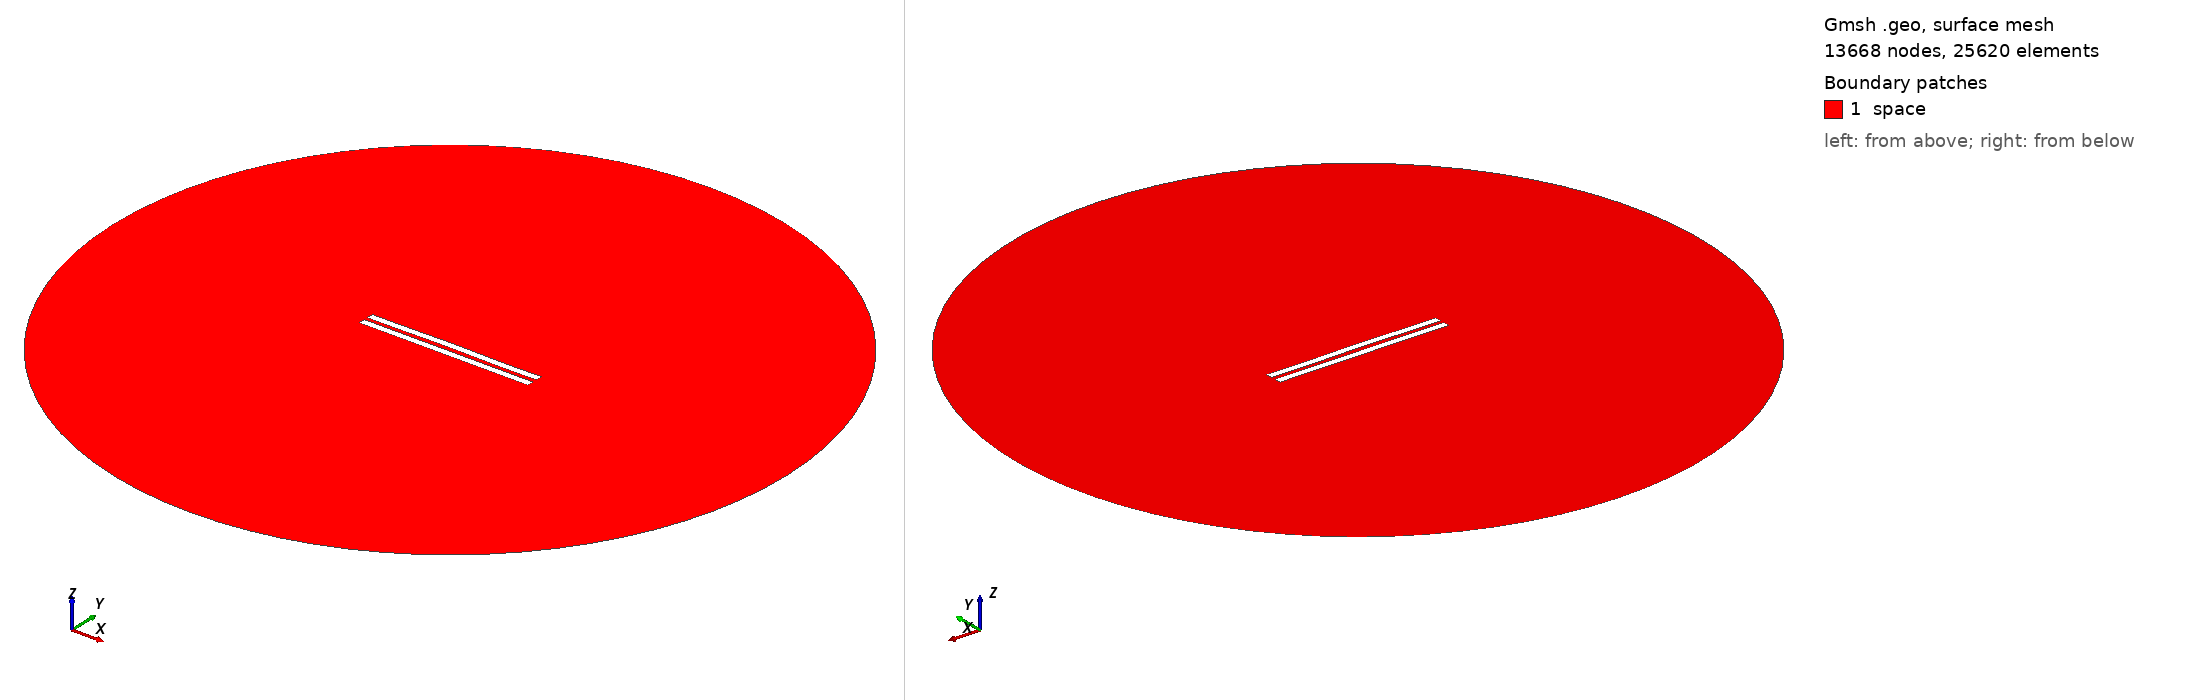

Gmsh geometry script, surface-meshed: 13668 nodes, 25620 surface elements. Boundary patches (legend numbers): 1 space. Left view from above one corner, right view from below the opposite corner. Legend entries are the model's physical surfaces. The drawing asked Gmsh for element sizes between 1% and 20% of the model's largest extent; the script's own settings can give other sizes.

=== 3117.geo (drawn) ===
//---------------------------------------
// Geometry kernel
//---------------------------------------

SetFactory("OpenCASCADE");



//---------------------------------------
// Parameters of the geometry
//---------------------------------------

// Overetch of the upper plate
overetch = 0.0;

// Distance between the plates
distance = 2.5;

// Discretization over the x axis (for the deformation)
nx = 50; 

// Length of the plate
L = 100 - overetch; 

// Number of modes
n = 4; 

// 1st mode coefficient
coeff(1) = 0.15;
beta(1) = 0.596864 * 3.1415926535 / L;

// 2nd mode coefficient
coeff(2) = 0.15;
beta(2) = 1.49418 * 3.1415926535 / L;

// 3rd mode coefficient
coeff(3) = 0.07499999999999998;
beta(3) = 2.50025 * 3.1415926535 / L;

// 4th mode coefficient
coeff(4) = -0.075;
beta(4) = 3.49999 * 3.1415926535 / L;



//---------------------------------------
// Upper plate (deformed rectangle)
//---------------------------------------

// Coordiantes of the upper plate
xmin = -50;
xmax = 50 - overetch;

// Height of the upper plate
yheight = 4 - 2 * overetch;

// Indexes of the points
UpperID[] = {};
LowerID[] = {};
LeftID[] = {};
RightID[] = {};

// Point index
p = 1;

// Horizontal edges
For i In {1:nx}
    x = xmin + (i-1)*(xmax - xmin)/(nx-1);

    y_bottom = distance / 2 + overetch;
    For j In {1:n}
        C = (Cosh(beta(j)*L) + Cos(beta(j)*L)) / (Sinh(beta(j)*L) + Sin(beta(j)*L));
        y_bottom  = y_bottom + coeff(j) * (Cosh(beta(j)*(x+50)) - Cos(beta(j)*(x+50)) - C * (Sinh(beta(j)*(x+50)) - Sin(beta(j)*(x+50))));
    EndFor

    y_top = y_bottom + yheight;

    Point(p) = {x, y_top, 0, 1.0};
    UpperID[i] = p;
    p = p + 1;

    Point(p) = {x, y_bottom, 0, 1.0};
    LowerID[i] = p;
    p = p + 1;
EndFor

// Create point lists
UpperPts[] = {}; LowerPts[] = {};
For i In {1:nx}
  UpperPts[] += {UpperID[i]};
  LowerPts[] += {LowerID[i]};
EndFor

// Build splines
Spline(1) = {UpperPts[]};
Spline(2) = {LowerPts[]};
Line(3) = {LowerPts[nx-1], UpperPts[nx-1]};
Line(4) = {LowerPts[0], UpperPts[0]};

// Build the plane surface
Curve Loop(1) = {2, 3, -1, -4};
Plane Surface(1) = {1};



//---------------------------------------
// Lower plate (rectangle)
//---------------------------------------

// Vertices
Point(1001) = {-50, -1, 0, 1.0};
Point(1002) = { 50, -1, 0, 1.0};
Point(1003) = { 50,  -5, 0, 1.0};
Point(1004) = {-50,  -5, 0, 1.0};

// Edges
Line(5) = {1001, 1002};
Line(6) = {1002, 1003};
Line(7) = {1003, 1004};
Line(8) = {1004, 1001};

// Plane surface
Line Loop(2) = {5, 6, 7, 8};
Plane Surface(2) = {2}; 



//---------------------------------------
// Outer (fictious) boundary
//---------------------------------------

// Points
Point(1005) = {0, 0, 0};       // Center
Point(1006) = {200, 0, 0};     // Start point
Point(1007) = {0, 200, 0};     // 90 degrees
Point(1008) = {-200, 0, 0};    // 180 degrees
Point(1009) = {0, -200, 0};    // 270 degrees

// Circle arcs (each needs start, center, end)
Circle(9) = {1006, 1005, 1007};
Circle(10) = {1007, 1005, 1008};
Circle(11) = {1008, 1005, 1009};
Circle(12) = {1009, 1005, 1006};

// Plane surface for the entire domain
Curve Loop(3) = {9, 10, 11, 12};
Surface(3) = {3};

// Subtract the plates from the whole domain to obtain the actual domain where we want to solve the equations
BooleanDifference{ Surface{3}; Delete; }{ Surface{1}; Surface{2}; Delete; }




//---------------------------------------
// Transfinite Lines/Curves
//---------------------------------------

// Set the number of points on the boundaries
r = 7;

// Plates
Transfinite Curve {1, 2} = 50*r Using Progression 1;
Transfinite Curve {3, 4} = 2*r Using Progression 1;
Transfinite Line {5, 7} = 50*r Using Progression 1;
Transfinite Line {6, 8} = 2*r Using Progression 1;

// Outer boundary
Transfinite Line {9, 10, 11, 12} = 20 Using Progression 1;



//---------------------------------------
// Physical groups
//---------------------------------------                

// Physical curves (boundaries)
Physical Line("force_segment", 10) = {2};
Physical Line("upper_plate", 11) = {1, 3, 4};
Physical Line("lower_plate", 12) = {5, 6, 7, 8};
Physical Line("boundary", 20) = {9, 10, 11, 12};

// Physical Surfaces
Physical Surface("space", 30) = {3};



//---------------------------------------
// 6. Generate the Mesh
//---------------------------------------

// 2D mesh generation
Mesh 2;
